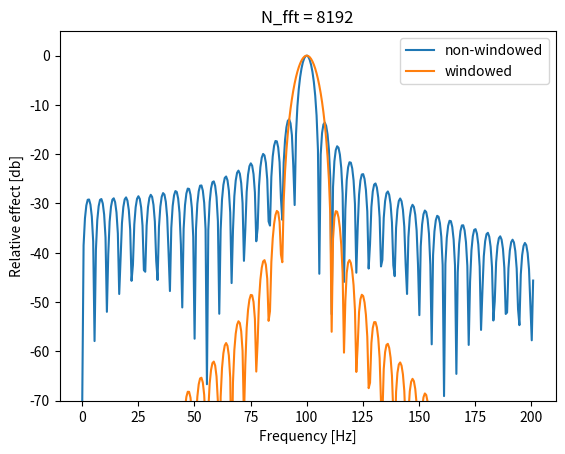

Source code (Python):
import numpy as np
import matplotlib.pyplot as plt

numberOfSamples = 899
plotRange = 200

maxSampleLength = 4096*2

F_s = 5000
N_fft = 4096*2

delta_t = 0.2e-3  # Seconds
delta_f = F_s / N_fft

A = 1  # Volts
F = 100  # Hz

time = np.arange(0, numberOfSamples*delta_t, delta_t)
x_t = A * np.sin(2*np.pi*F*time)
x_t_windowed = x_t * np.hanning(len(time))

# Add zero-padding to x_t
if len(x_t) < maxSampleLength:
    x_t_padded = np.pad(x_t, (0, maxSampleLength - len(x_t)), 'constant')
    x_t_padded_window = np.pad(x_t_windowed, (0, maxSampleLength - len(x_t_windowed)), 'constant')
else:
    x_t_padded = x_t
    x_t_padded_window = x_t_windowed


X_f = np.fft.fft(x_t, N_fft)
X_f_windowed = np.fft.fft(x_t_windowed, N_fft)

S_x = 20*np.log10(abs(X_f))  # Power in decibel
S_x_normalized = S_x - np.max(S_x)

S_x_windowed = 20*np.log10(abs(X_f_windowed))
S_x_windowed_normalized = S_x_windowed - np.max(S_x_windowed)

frequencies = np.linspace(0, F_s/2, N_fft//2)
index_200Hz = int(np.ceil(201 / delta_f))

plt.plot(frequencies[:index_200Hz], S_x_normalized[:index_200Hz], label='non-windowed')
plt.plot(frequencies[:index_200Hz], S_x_windowed_normalized[:index_200Hz], label='windowed')
plt.xlabel('Frequency [Hz]')
plt.ylabel('Relative effect [db]')
plt.title('N_fft = 8192')
plt.ylim(-70, 5)
plt.legend()
plt.show()
